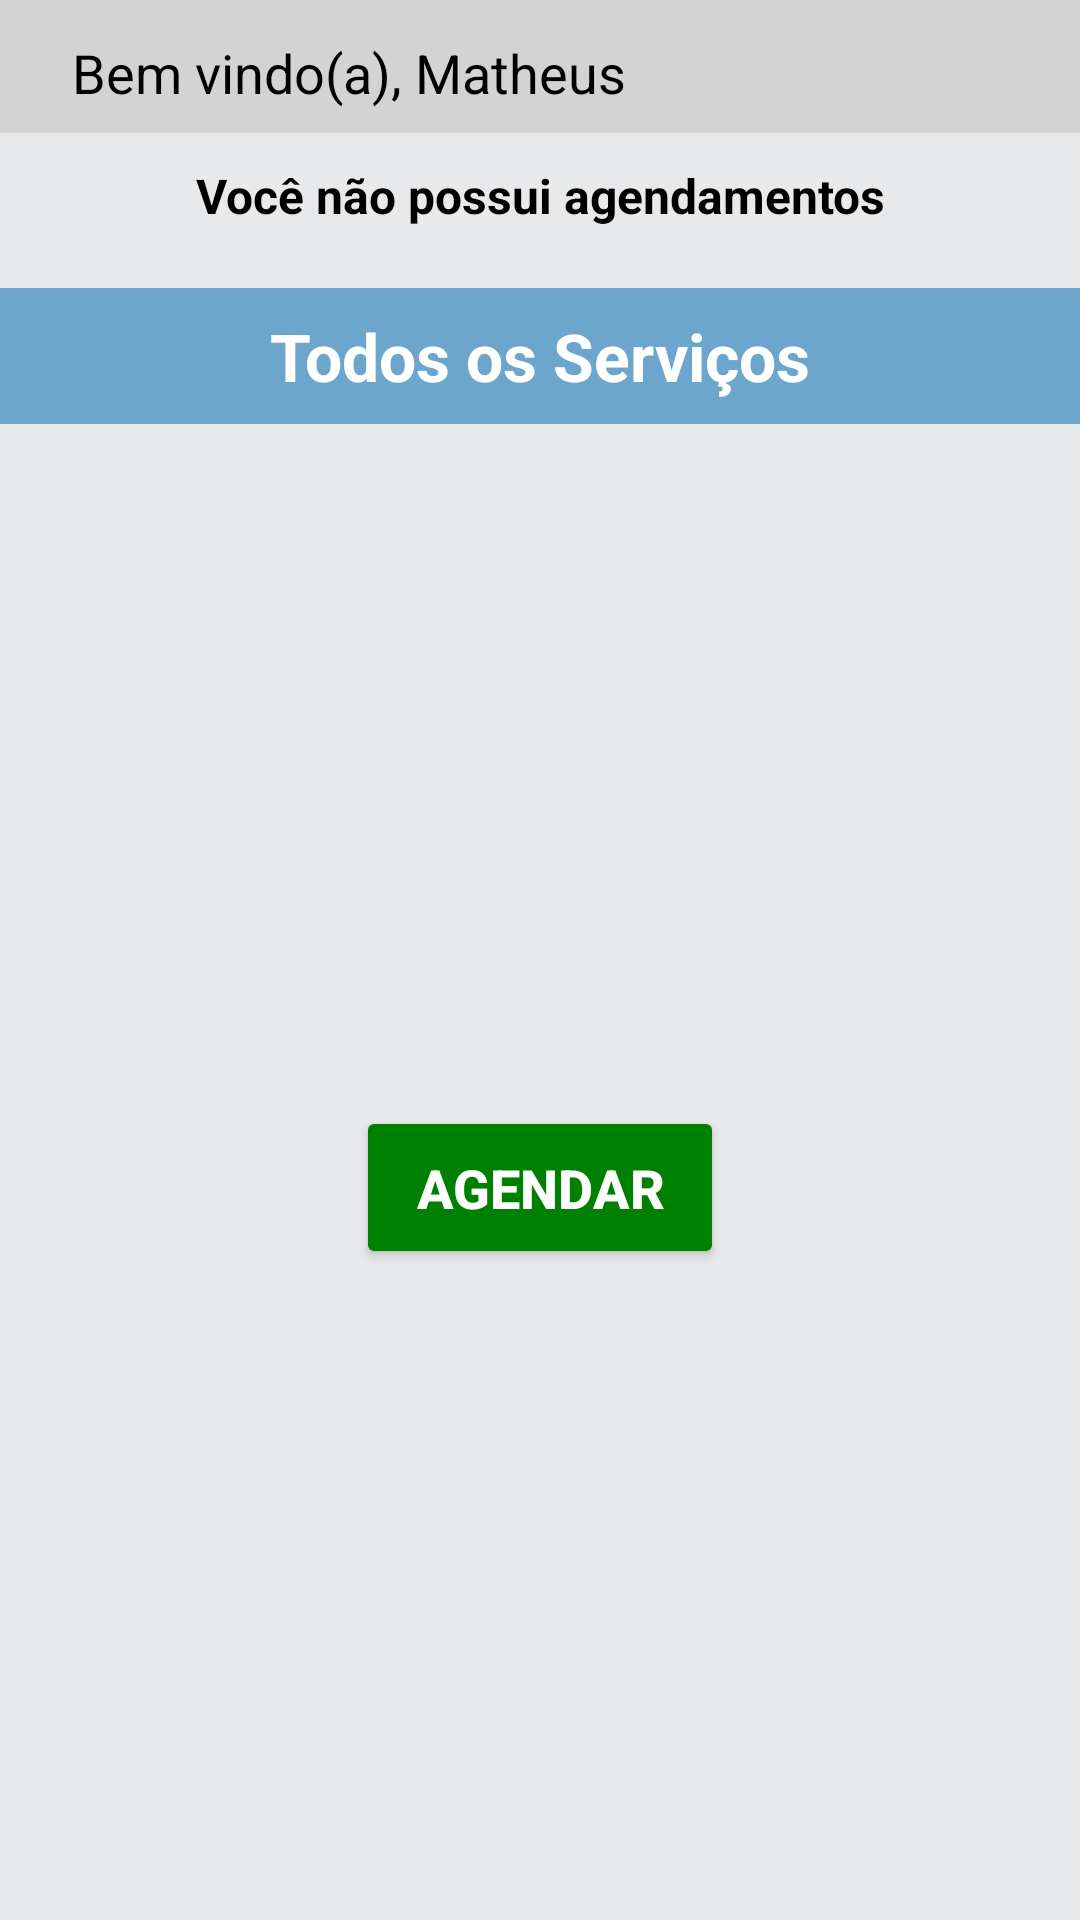

This screen was rendered from an Android layout file. Write that file and the resources it references.
<!-- AndroidManifest.xml: application theme Theme.AppDog -->
<!-- res/layout/activity_home.xml -->
<?xml version="1.0" encoding="utf-8"?>
<androidx.constraintlayout.widget.ConstraintLayout xmlns:android="http://schemas.android.com/apk/res/android"
    xmlns:app="http://schemas.android.com/apk/res-auto"
    xmlns:tools="http://schemas.android.com/tools"
    android:id="@+id/main"
    android:layout_width="match_parent"
    android:layout_height="match_parent"
    android:background="@color/gray"
    tools:context=".view.Home">

    
    <LinearLayout
        android:id="@+id/headerLayout"
        android:layout_width="match_parent"
        android:layout_height="wrap_content"
        android:orientation="horizontal"
        android:gravity="center_vertical"
        android:padding="8dp"
        android:background="@color/light_gray"
        app:layout_constraintTop_toTopOf="parent"
        app:layout_constraintStart_toStartOf="parent"
        app:layout_constraintEnd_toEndOf="parent">

        
        <ImageView
            android:id="@+id/icon"
            android:layout_width="wrap_content"
            android:layout_height="wrap_content"
            android:src="@drawable/pets"
            />

        
        <LinearLayout
            android:layout_width="0dp"
            android:layout_height="wrap_content"
            android:layout_weight="1"
            android:orientation="vertical"
            android:layout_marginStart="16dp"
            android:gravity="start|center_vertical">


            <TextView
                android:id="@+id/txtNomeUsuario"
                android:layout_width="wrap_content"
                android:layout_height="wrap_content"
                android:layout_marginTop="4dp"
                android:text="Bem vindo(a), Matheus"
                android:textColor="@color/black"
                android:textSize="18sp"

                />
        </LinearLayout>
    </LinearLayout>

    
    <TextView
        android:id="@+id/txtMensagemAgendamentos"
        android:layout_width="match_parent"
        android:layout_height="wrap_content"
        android:text="Você não possui agendamentos"
        android:textSize="16sp"
        android:textStyle="bold"
        android:textColor="@color/black"
        android:gravity="center"
        android:layout_marginTop="10dp"
        app:layout_constraintTop_toBottomOf="@id/headerLayout"
        app:layout_constraintStart_toStartOf="parent"
        app:layout_constraintEnd_toEndOf="parent" />

    
    <TextView
        android:id="@+id/txtTituloServicos"
        android:layout_height="wrap_content"
        android:layout_width="match_parent"
        android:text="Todos os Serviços"
        android:textColor="@color/white"
        android:textSize="22sp"
        android:textStyle="bold"
        android:gravity="center"
        android:padding="8dp"
        android:layout_marginTop="20dp"
        android:background="@color/blue_soft"
        app:layout_constraintStart_toStartOf="parent"
        app:layout_constraintTop_toBottomOf="@id/txtMensagemAgendamentos" />

    
    <androidx.recyclerview.widget.RecyclerView
        android:id="@+id/recyclerViewServicos"
        android:layout_width="match_parent"
        android:layout_height="0dp"
        android:layout_marginTop="10dp"
        app:layout_constraintTop_toBottomOf="@+id/txtTituloServicos"
        app:layout_constraintStart_toStartOf="parent"
        app:layout_constraintEnd_toEndOf="parent" />

    
    <Button
        android:id="@+id/btAgendar"
        android:layout_width="wrap_content"
        android:layout_height="wrap_content"
        android:text="AGENDAR"
        android:textSize="18sp"
        android:textStyle="bold"
        android:backgroundTint="@color/green_create"
        android:textColor="@color/white"
        android:paddingStart="20dp"
        android:paddingTop="15dp"
        android:paddingEnd="20dp"
        android:paddingBottom="15dp"
        android:drawableEnd="@drawable/baseline_arrow_right_alt_24"
        android:layout_marginTop="20dp"
        app:layout_constraintTop_toBottomOf="@id/recyclerViewServicos"
        app:layout_constraintStart_toStartOf="parent"
        app:layout_constraintEnd_toEndOf="parent"
        app:layout_constraintBottom_toBottomOf="parent"
        android:layout_marginBottom="20dp"
        android:layout_marginStart="40dp"
        android:layout_marginEnd="40dp" />

</androidx.constraintlayout.widget.ConstraintLayout>
<!-- resources referenced by this layout -->
<resources>
  <color name="black">#FF000000</color>
  <color name="blue_soft">#6CA6CD</color>
  <color name="gray">#E8E9EB</color>
  <color name="green_create">#008000 </color>
  <color name="light_gray">#D3D3D3</color>
  <color name="white">#FFFFFFFF</color>
  <style name="Theme.AppDog" parent="Base.Theme.AppDog" />
  <style name="Base.Theme.AppDog" parent="Theme.Material3.DayNight.NoActionBar">
          
          
          <item name="colorPrimary">@color/gray</item>
          <item name="colorPrimaryVariant">@color/gray</item>
      </style>
</resources>
